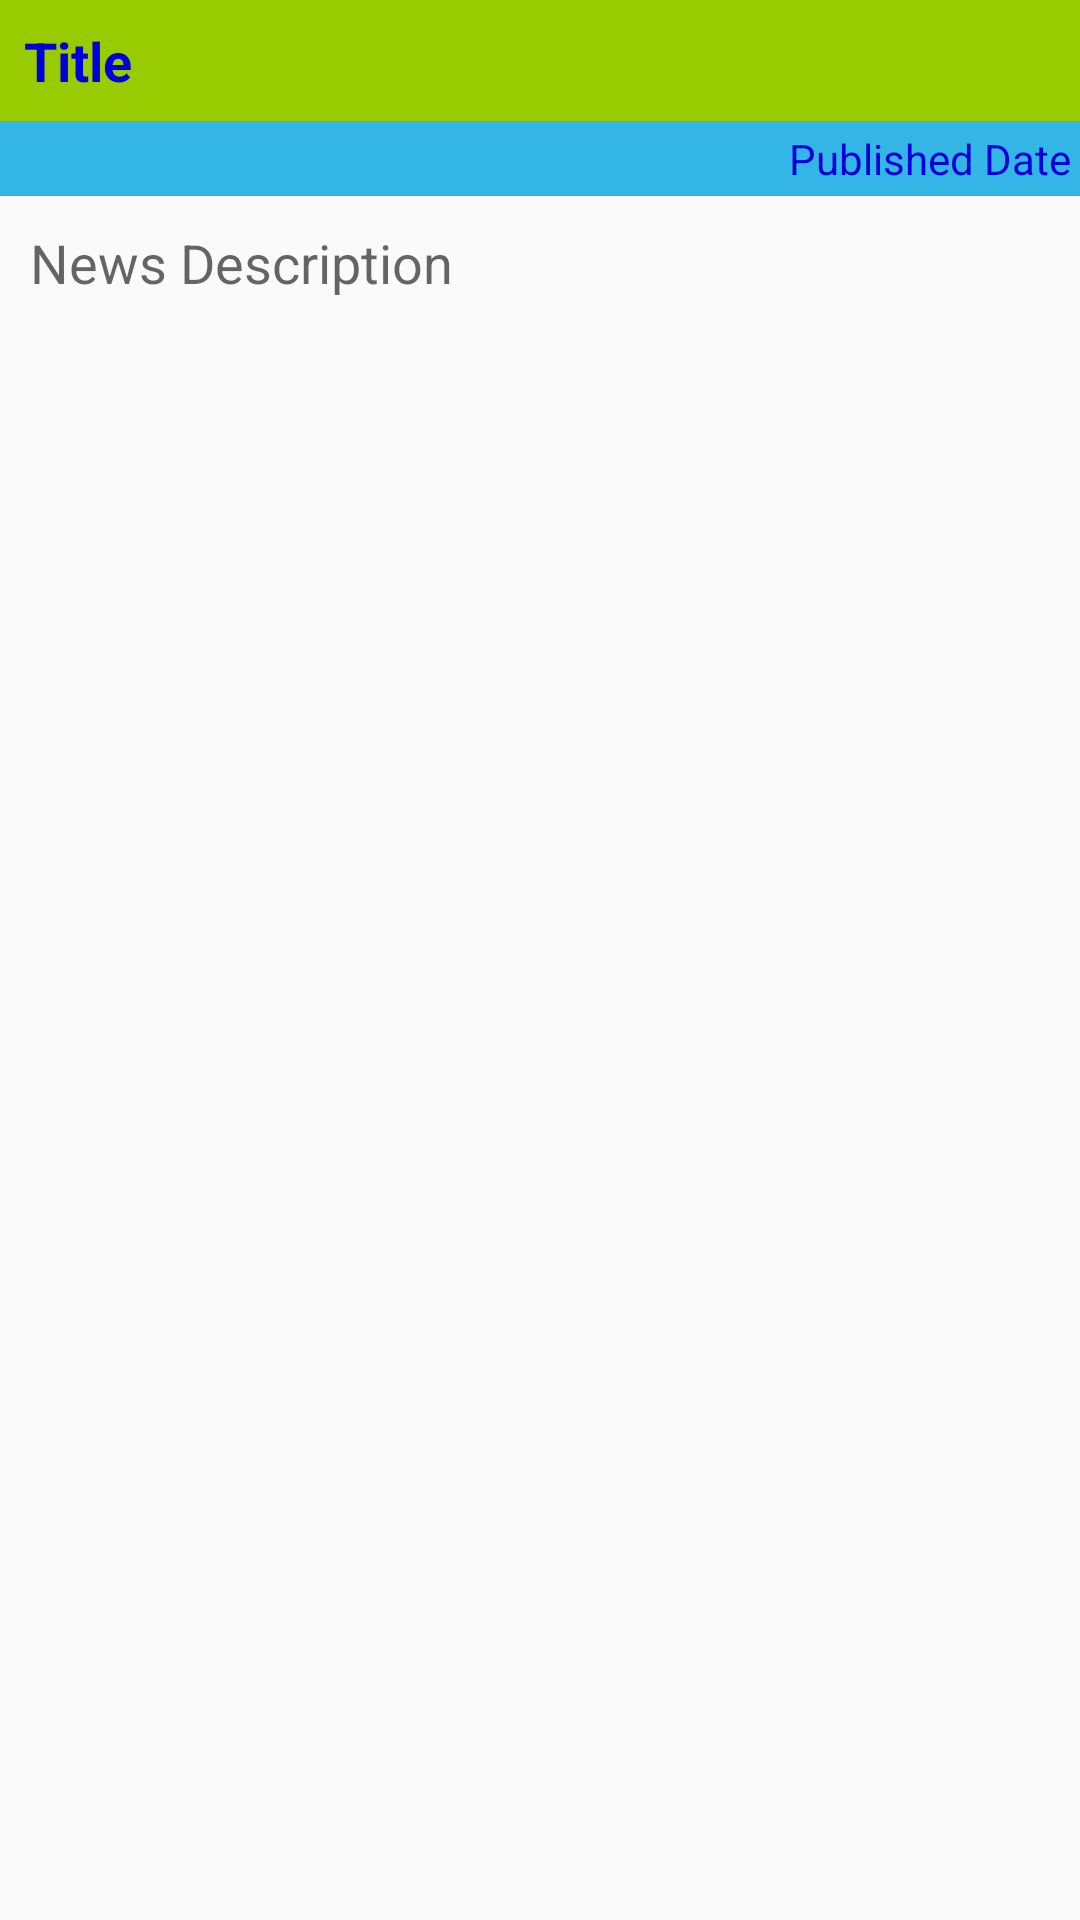

Write the Android layout XML for this screen, with the resource values it uses.
<!-- AndroidManifest.xml: application theme AppTheme -->
<!-- res/layout/activity_jobs_details.xml -->
<?xml version="1.0" encoding="utf-8"?>
<LinearLayout xmlns:android="http://schemas.android.com/apk/res/android"
    xmlns:tools="http://schemas.android.com/tools"
    android:id="@+id/LinearLayout1"
    android:layout_width="match_parent"
    android:layout_height="match_parent"
    android:orientation="vertical"
    tools:context=".NewsListActivity" >

    <TextView
        android:id="@+id/title"
        android:layout_width="fill_parent"
        android:layout_height="wrap_content"
        android:padding="8dp"
        android:text="Title"
        android:background="#99CC00"
        android:textStyle="bold"
        android:textAppearance="?android:attr/textAppearanceMedium"
        android:textColor="#0000dc" />

    <TextView
        android:id="@+id/pub_date"
        android:layout_width="fill_parent"
        android:layout_height="wrap_content"
        android:gravity="right"
        android:padding="3dp"
        android:text="Published Date"
        android:textAppearance="?android:attr/textAppearanceSmall"
        android:background="#33B5E5"
        android:textColor="#0000dc" />

    <TextView
        android:id="@+id/description"
        android:layout_width="wrap_content"
        android:layout_height="wrap_content"
        android:padding="10dp"
        android:text="News Description"
        android:textAppearance="?android:attr/textAppearanceMedium" />

</LinearLayout>
<!-- resources referenced by this layout -->
<resources>
  <style name="AppTheme" parent="AppBaseTheme">
          
      </style>
  <style name="AppBaseTheme" parent="@style/Theme.AppCompat.Light">
          
      </style>
</resources>
